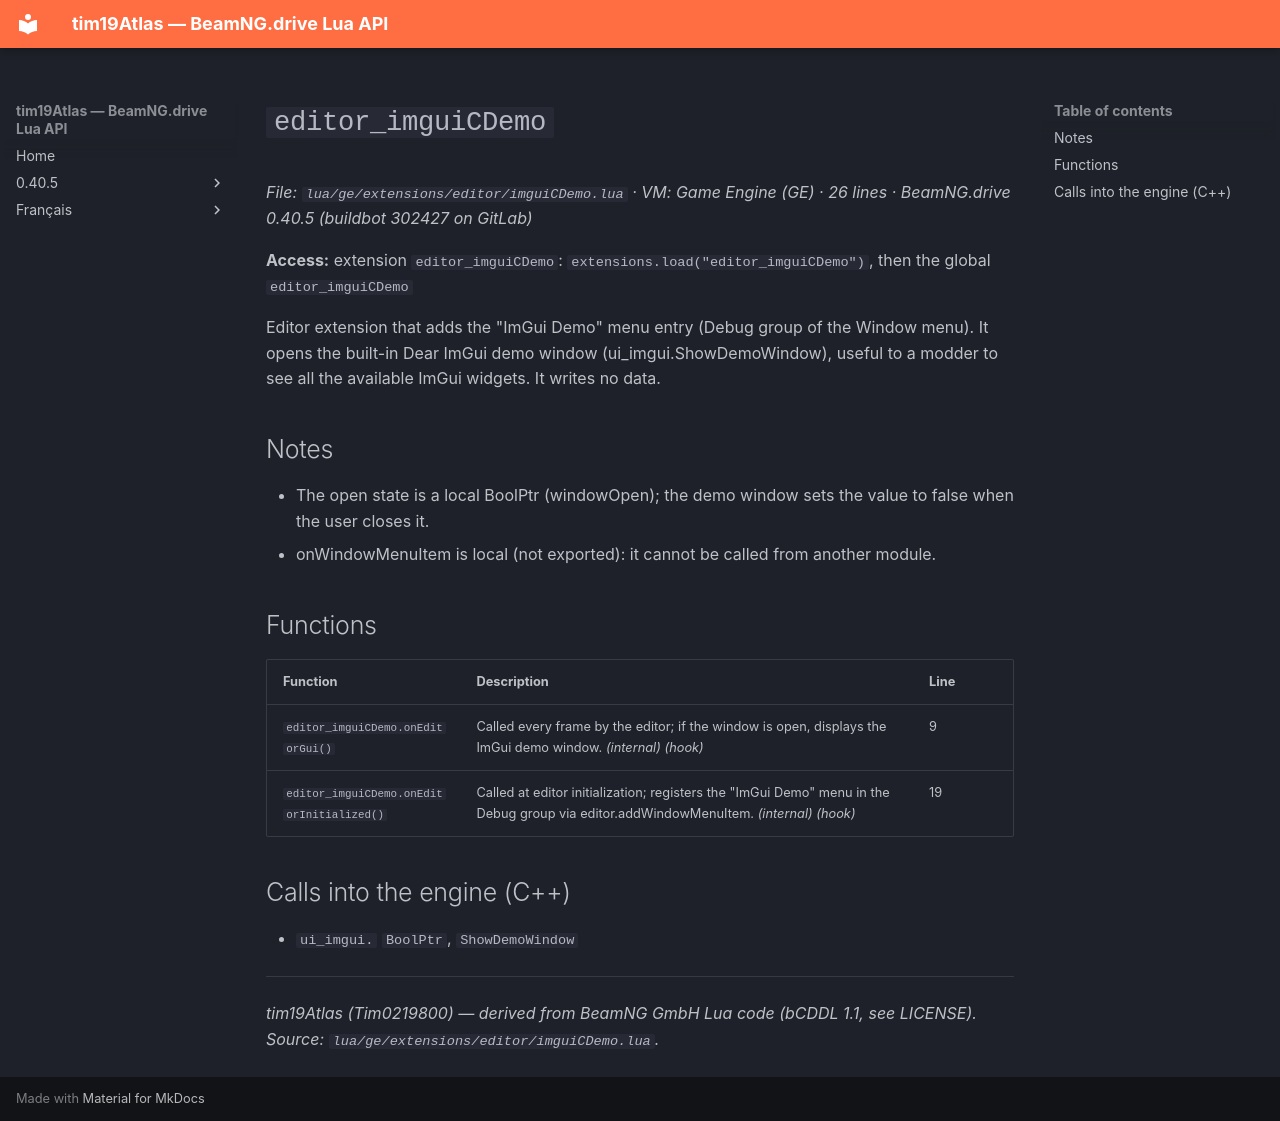

repository: Tim0219800/beamng-lua-atlas · page: 0.40.5/ge/extensions/editor/imguiCDemo.html · generator: mkdocs

# `editor_imguiCDemo`

*File: `lua/ge/extensions/editor/imguiCDemo.lua` · VM: Game Engine (GE) · 26 lines · BeamNG.drive 0.40.5 (buildbot 302427 on GitLab)*

**Access:** extension `editor_imguiCDemo`: `extensions.load("editor_imguiCDemo")`, then the global `editor_imguiCDemo`

Editor extension that adds the "ImGui Demo" menu entry (Debug group of the Window menu). It opens the built-in Dear ImGui demo window (ui_imgui.ShowDemoWindow), useful to a modder to see all the available ImGui widgets. It writes no data.

## Notes

- The open state is a local BoolPtr (windowOpen); the demo window sets the value to false when the user closes it.
- onWindowMenuItem is local (not exported): it cannot be called from another module.

## Functions

| Function | Description | Line |
|---|---|---|
| `editor_imguiCDemo.onEditorGui()` | Called every frame by the editor; if the window is open, displays the ImGui demo window. *(internal)* *(hook)* | 9 |
| `editor_imguiCDemo.onEditorInitialized()` | Called at editor initialization; registers the "ImGui Demo" menu in the Debug group via editor.addWindowMenuItem. *(internal)* *(hook)* | 19 |

## Calls into the engine (C++)

- `ui_imgui.` `BoolPtr`, `ShowDemoWindow`

---
*tim19Atlas (Tim0219800) — derived from BeamNG GmbH Lua code (bCDDL 1.1, see LICENSE). Source: `lua/ge/extensions/editor/imguiCDemo.lua`.*
